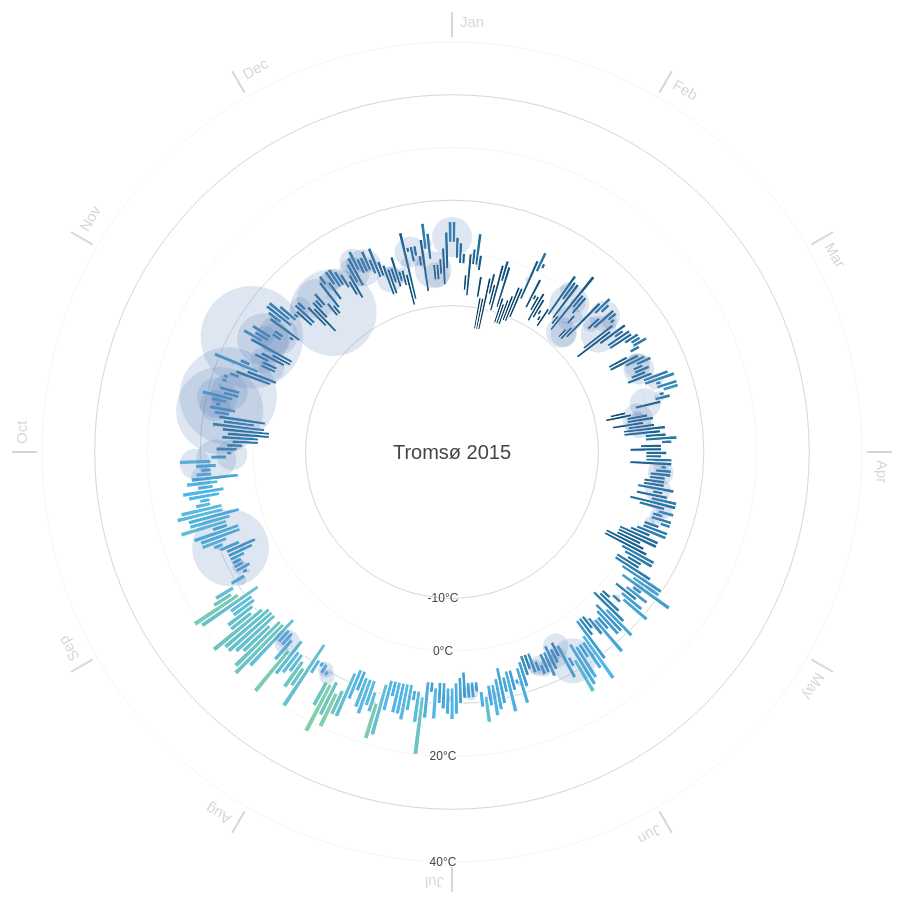
D3 v3 page, settled after 480 driven frames (8 s of simulated time); the page loaded 1 data file(s).



var width = 960,
    height = 900,
    margin = 40,
    maxRadius = (height/2) - margin;

var formatDate = d3.time.format("%Y-%m-%d"),
  monthNameFormat = d3.time.format("%b");

var ticks = [-10,0,10,20,30,40];

var x = d3.scale.linear()
  .domain([-15, 40])
  .range([120, maxRadius]);

var xAxis = d3.svg.axis()
  .scale(x).orient("left")
  .tickValues([-10,0,20,40])
  .tickFormat(function(d) { return d + "°C"; });

var r = d3.scale.linear()
  .domain([0,200])
  .range([0, maxRadius/4]);

var color = d3.scale.linear()
  .domain(ticks)
  .range(["#00375a","#1b6491","#52b7e7","#96d88c","#fbd65f","#e46c56","#9e3b2c"]);

var svg = d3.select('body').append("svg")
    .attr("width", width)
    .attr("height", height)
  .append("g")
    .attr("transform", "translate(" + width/2 + "," + height/2 + ")");

d3.csv("tromso2.csv", function(error, data) {

  data.forEach(function(d) {
    d["date"] = formatDate.parse(d["date"]);
    d["Min TemperatureC"] = +d["Min TemperatureC"];
    d["Max TemperatureC"] = +d["Max TemperatureC"];
    d["Mean TemperatureC"] = +d["Mean TemperatureC"];
    d["Precipitationmm"] = (d["Precipitationmm"] === "T") ? 0 : +d["Precipitationmm"];
  });

  var arc = d3.svg.arc()
    .startAngle(function(d) { return 0; })
    .endAngle(function(d) { return ((2 * Math.PI) / (data.length)); })
    .innerRadius(function(d) { return x(d["Min TemperatureC"]); })
    .outerRadius(function(d) { return x(d["Max TemperatureC"]); });

  var months = d3.map(data, function(d) {
    return monthNameFormat(d["date"]);
  }).keys();

  var monthTicks = svg.append("g")
    .attr("class","monthTicks");

  monthTicks.selectAll(".monthTick")
    .data(months)
   .enter().append("g")
    .attr("class","monthTick")
    .attr("transform", function(d, i) { return "rotate(" + (i * 360 / months.length) + ")"; });
 
  monthTicks.selectAll(".monthTick")
    .append("line")
    .attr("y1", -maxRadius - 5)
    .attr("y2", -maxRadius - 30)
    .style("stroke", "#d6d6d6")
    .style("stroke-width",2);

  monthTicks.selectAll(".monthTick").append("text")
    .attr("x", 8)
    .attr("y", -maxRadius - 15)
    .style("font-size",15)
    .style("fill","#d6d6d6")
    .style("font-family","sans-serif")
    .style("text-anchor", "begin")
    .text(function(d) { return d; });

  var tickCircles = svg.append("g")
    .attr("class","ticksCircle");
    
  tickCircles.selectAll("circle")
    .data(ticks)
   .enter().append("circle")
    .attr("r", function(d) {return x(d);})
    .style("fill", "none")
    .style("stroke", "#d6d6d6")
    .style("stroke-width", function(d,i) { return ((i & 1) === 0) ? 1 : 0.25; });

  var temperatures = svg.selectAll(".temperature")
    .data(data)
   .enter().append("g")
    .attr("class","temperature")
    .attr("transform", function(d, i) { return "rotate(" + (i * 360 / data.length) + ")"; });

  temperatures.append("path")
    .style("stroke", "white")
    .style("stroke-width",1.2)
    .style("fill", function(d) { return color(d["Mean TemperatureC"]); })
    .attr("d", arc);
    
  var precipitations = svg.selectAll(".precipitation")
    .data(data)
   .enter().append("g")
    .attr("class","precipitation")
    .attr("transform", function(d, i) { return "rotate(" + (i * 360 / data.length) + ")"; });

  precipitations.append("circle")
    .attr("cx",0)
    .attr("cy",function(d) { return -x(d["Mean TemperatureC"]); })
    .attr("r", function(d) { return r(d["Precipitationmm"]); })
    .style("opacity", .20)
    .style("fill", "#5c82b9");

  var legend = svg.append("g")
    .attr("class", "legend");

  legend.append("text")
    .attr("dy", ".35em")
    .style("font-size","20px")
    .style("fill","#454545")
    .style("font-family","sans-serif")
    .style("text-anchor", "middle")
    .text("Tromsø 2015");

  svg.append("g")
    .attr("class", "x axis")
    .call(xAxis)
   .selectAll("text")
    .style("fill","#454545")
    .style("text-anchor","middle");

});

d3.select(self.frameElement).style("height", height + "px");



### data: tromso2.csv
date, Max TemperatureC, Mean TemperatureC, Min TemperatureC, Dew PointC, MeanDew PointC, Min DewpointC, Max Humidity, Mean Humidity, Min Humidity, Max Sea Level PressurehPa, Mean Sea Level PressurehPa, Min Sea Level PressurehPa, Max VisibilityKm, Mean VisibilityKm, Min VisibilitykM, Max Wind SpeedKm h, Mean Wind SpeedKm h, Max Gust SpeedKm h, Precipitationmm, CloudCover, Events, WindDirDegrees
2015-1-1, 6, 3, 2, 4, 2, -1, 100, 81, 61, 991, 987, 979, 31, 10, 5, 32, 23, , 39, 6, Rain-Snow, 209
2015-1-2, 3, 1, -1, 1, -2, -5, 87, 78, 65, 979, 972, 970, 27, 12, 10, 32, 14, , 0, 4, Snow, 200
2015-1-3, 2, 0, -2, 0, -2, -4, 100, 79, 59, 989, 981, 973, 31, 10, 3, 32, 19, , 0, 5, Snow, 201
2015-1-4, 0, -1, -2, -2, -6, -8, 87, 69, 57, 1008, 1000, 990, 10, 10, 10, 40, 23, , 0, 5, Rain, 190
2015-1-5, -4, -6, -7, -8, -11, -12, 69, 62, 51, 1020, 1015, 1008, 10, 10, 10, 35, 24, , 0, 3, , 191
2015-1-6, 0, -4, -8, -3, -8, -12, 86, 64, 42, 1019, 1009, 1001, 27, 11, 10, 43, 32, , 0, 7, Snow, 211
2015-1-7, 1, 0, -2, 0, -1, -3, 93, 87, 66, 1003, 1000, 998, 31, 12, 3, 32, 18, , 3, 7, Rain-Snow, 204
2015-1-8, 4, 1, -2, -1, -2, -5, 100, 78, 45, 1001, 989, 985, 31, 12, 0, 45, 18, , 0, 7, Fog-Rain-Snow, 181
2015-1-9, 0, -2, -3, -1, -3, -7, 100, 84, 65, 989, 988, 988, 31, 9, 2, 35, 24, , 5, 6, Snow, 193
2015-1-10, -4, -7, -8, -6, -9, -15, 93, 70, 50, 991, 989, 988, 29, 7, 2, 52, 39, 64, 0, 7, Snow, 186
2015-1-11, -8, -11, -14, -13, -16, -19, 79, 57, 42, 998, 995, 991, 21, 17, 14, 34, 19, 48, 0, , , 173
2015-1-12, -8, -11, -14, -16, -18, -20, 79, 58, 28, 998, 993, 987, 31, 23, 14, 24, 8, , 0, , , 109
2015-1-13, -4, -9, -14, -10, -13, -20, 74, 60, 44, 987, 977, 971, 31, 17, 9, 48, 24, 61, 0, 5, Snow, 185
2015-1-14, -3, -5, -7, -8, -9, -11, 74, 60, 48, 984, 979, 972, 31, 12, 10, 47, 31, , 0, 4, , 186
2015-1-15, -5, -7, -9, -8, -10, -12, 86, 69, 51, 990, 988, 984, 31, 22, 14, 35, 24, , 0, , , 198
2015-1-16, -1, -6, -10, -4, -7, -11, 93, 79, 61, 986, 979, 976, 31, 12, 9, 27, 6, , 0, 6, Rain-Snow, 100
2015-1-17, 0, -3, -4, -2, -6, -7, 87, 76, 64, 998, 986, 977, 10, 10, 8, 21, 6, , 0, 6, Snow, 76
2015-1-18, -1, -4, -9, -1, -8, -14, 93, 64, 42, 1024, 1014, 998, 14, 9, 2, 40, 23, , 0, 5, Rain-Snow, 58
2015-1-19, -7, -10, -12, -10, -13, -16, 86, 72, 51, 1026, 1025, 1024, 31, 28, 21, 21, 8, , 0, , , 194
2015-1-20, -8, -10, -12, -9, -13, -14, 86, 80, 68, 1026, 1024, 1023, 31, 23, 10, 19, 8, , 0, , , 170
2015-1-21, -7, -9, -12, -10, -12, -13, 93, 83, 70, 1029, 1028, 1026, 31, 26, 19, 11, 5, , 0, , , 129
2015-1-22, -6, -9, -11, -9, -11, -12, 93, 83, 65, 1028, 1025, 1020, 31, 26, 18, 14, 5, , 0, 8, , 198
2015-1-23, -4, -8, -11, -11, -13, -15, 86, 72, 36, 1021, 1013, 1004, 31, 25, 14, 21, 8, , 0, , , 176
2015-1-24, -4, -7, -10, -6, -12, -15, 93, 60, 38, 1005, 999, 997, 31, 9, 1, 37, 24, , 0, 7, Snow, 196
2015-1-25, 2, -2, -6, 0, -2, -6, 96, 79, 51, 1006, 1003, 997, 31, 10, 0, 34, 26, , 5, 6, Rain-Snow, 195
2015-1-26, 4, 2, 0, 0, -2, -6, 100, 68, 41, 996, 991, 989, 31, 11, 2, 43, 29, , 0, 6, Rain-Snow, 197
2015-1-27, 2, 1, 1, -1, -2, -4, 87, 71, 45, 990, 988, 986, 31, 14, 8, 47, 37, , 1, 7, Rain-Snow, 195
2015-1-28, -1, -4, -7, -3, -7, -9, 93, 79, 52, 987, 982, 980, 31, 15, 10, 24, 10, , 0, 4, , 85
2015-1-29, -4, -4, -5, -8, -13, -16, 69, 47, 30, 995, 993, 987, 10, 10, 10, 40, 29, 58, 0, 4, , 67
2015-1-30, -4, -6, -7, -10, -12, -14, 68, 53, 40, 994, 992, 990, 10, 10, 10, 34, 19, 45, 0, 6, Rain-Snow, 90
2015-1-31, -3, -6, -9, -8, -10, -12, 80, 67, 52, 1003, 997, 992, 31, 17, 10, 26, 10, , 0, 6, , 186
2015-2-1, -4, -6, -8, -9, -12, -16, 68, 52, 39, 1003, 1000, 998, 31, 14, 10, 21, 10, 26, 0, 6, , 112
2015-2-2, -6, -7, -7, -13, -16, -19, 54, 42, 28, 1005, 1001, 998, 31, 13, 10, 29, 10, , 0, 6, , 111
2015-2-3, -7, -8, -8, -12, -13, -15, 68, 57, 41, 1013, 1009, 1005, 31, 12, 10, 27, 16, , 0, 6, Rain, 173
2015-2-4, -5, -7, -9, -9, -12, -15, 74, 63, 52, 1017, 1015, 1012, 26, 13, 10, 40, 26, , 0, 4, , 200
2015-2-5, 3, -1, -6, 0, -4, -12, 100, 74, 44, 1012, 1000, 992, 19, 8, 2, 50, 37, 61, 0, 7, Rain-Snow, 206
2015-2-6, 2, 0, -2, 1, -3, -8, 100, 83, 56, 1006, 1000, 987, 31, 8, 1, 40, 26, , 15, 7, Rain-Snow, 229
2015-2-7, 2, -2, -6, 1, -4, -7, 100, 81, 47, 994, 977, 966, 27, 8, 0, 95, 35, 134, 0, 7, Rain-Snow, 238
2015-2-8, -5, -6, -7, -7, -8, -12, 93, 80, 59, 999, 995, 991, 31, 10, 2, 50, 27, 69, 5, 6, Rain-Snow, 244
2015-2-9, 5, -2, -8, 1, -3, -10, 100, 81, 54, 993, 984, 979, 27, 6, 1, 63, 26, 87, 39, 7, Rain-Snow, 236
2015-2-10, 1, -1, -2, -1, -4, -8, 95, 70, 41, 987, 984, 979, 31, 9, 0, 72, 35, 90, 0, 6, Rain-Snow, 251
2015-2-11, 1, -1, -3, -2, -4, -9, 100, 72, 35, 991, 988, 983, 14, 6, 0, 64, 40, 95, 15, 6, Rain-Snow, 244
2015-2-12, -3, -4, -5, -3, -7, -11, 100, 82, 51, 1000, 993, 986, 26, 5, 0, 64, 19, 60, 25, 7, Rain-Snow, 282
2015-2-13, -6, -7, -8, -6, -8, -11, 97, 81, 60, 1013, 1007, 996, 31, 5, 0, 58, 24, 55, 30, 7, Snow, 254
2015-2-14, -5, -7, -8, -7, -8, -10, 93, 85, 69, 1028, 1021, 1013, 31, 7, 0, 26, 13, , 25, 6, Snow, 209
2015-2-15, 2, -2, -7, -4, -8, -12, 80, 59, 33, 1028, 1021, 1016, 10, 9, 8, 40, 27, , 0, 5, , 197
2015-2-16, 4, 2, 0, -3, -4, -6, 75, 58, 39, 1016, 1010, 1007, 31, 12, 10, 40, 26, , 0, 3, , 193
2015-2-17, 3, 2, 1, -3, -5, -7, 75, 54, 39, 1007, 998, 989, 10, 10, 10, 40, 32, , 0, 5, , 189
2015-2-18, 0, -2, -3, -1, -3, -7, 94, 82, 60, 1001, 996, 990, 31, 8, 0, 42, 26, , 15, 7, Snow, 213
2015-2-19, 3, 1, -2, 1, -2, -8, 100, 82, 53, 993, 985, 981, 31, 11, 1, 29, 18, , 30, 6, Fog-Rain-Snow, 207
2015-2-20, 3, 2, 1, 1, -1, -2, 93, 80, 63, 982, 978, 976, 31, 12, 6, 34, 21, , 0, 6, Rain-Snow, 198
2015-2-21, 2, 1, 1, 0, -1, -2, 93, 81, 60, 979, 977, 975, 31, 11, 6, 26, 18, , 15, 6, Rain-Snow, 220
2015-2-22, 1, -2, -6, 0, -3, -8, 100, 87, 73, 988, 982, 978, 31, 6, 0, 35, 13, , 36, 6, Rain-Snow, 23
2015-2-23, 0, -4, -8, -5, -7, -10, 93, 76, 53, 992, 990, 987, 31, 15, 10, 35, 6, , 0, 7, Snow, 141
2015-2-24, 3, 0, -3, -1, -3, -6, 88, 71, 48, 991, 987, 985, 27, 11, 5, 32, 18, , 0, 7, Rain-Snow, 199
2015-2-25, 2, 1, 0, 0, -1, -3, 93, 86, 73, 1009, 1001, 991, 23, 10, 3, 26, 14, , 5, 7, Rain-Snow, 314
… [head cut at 6 KiB]